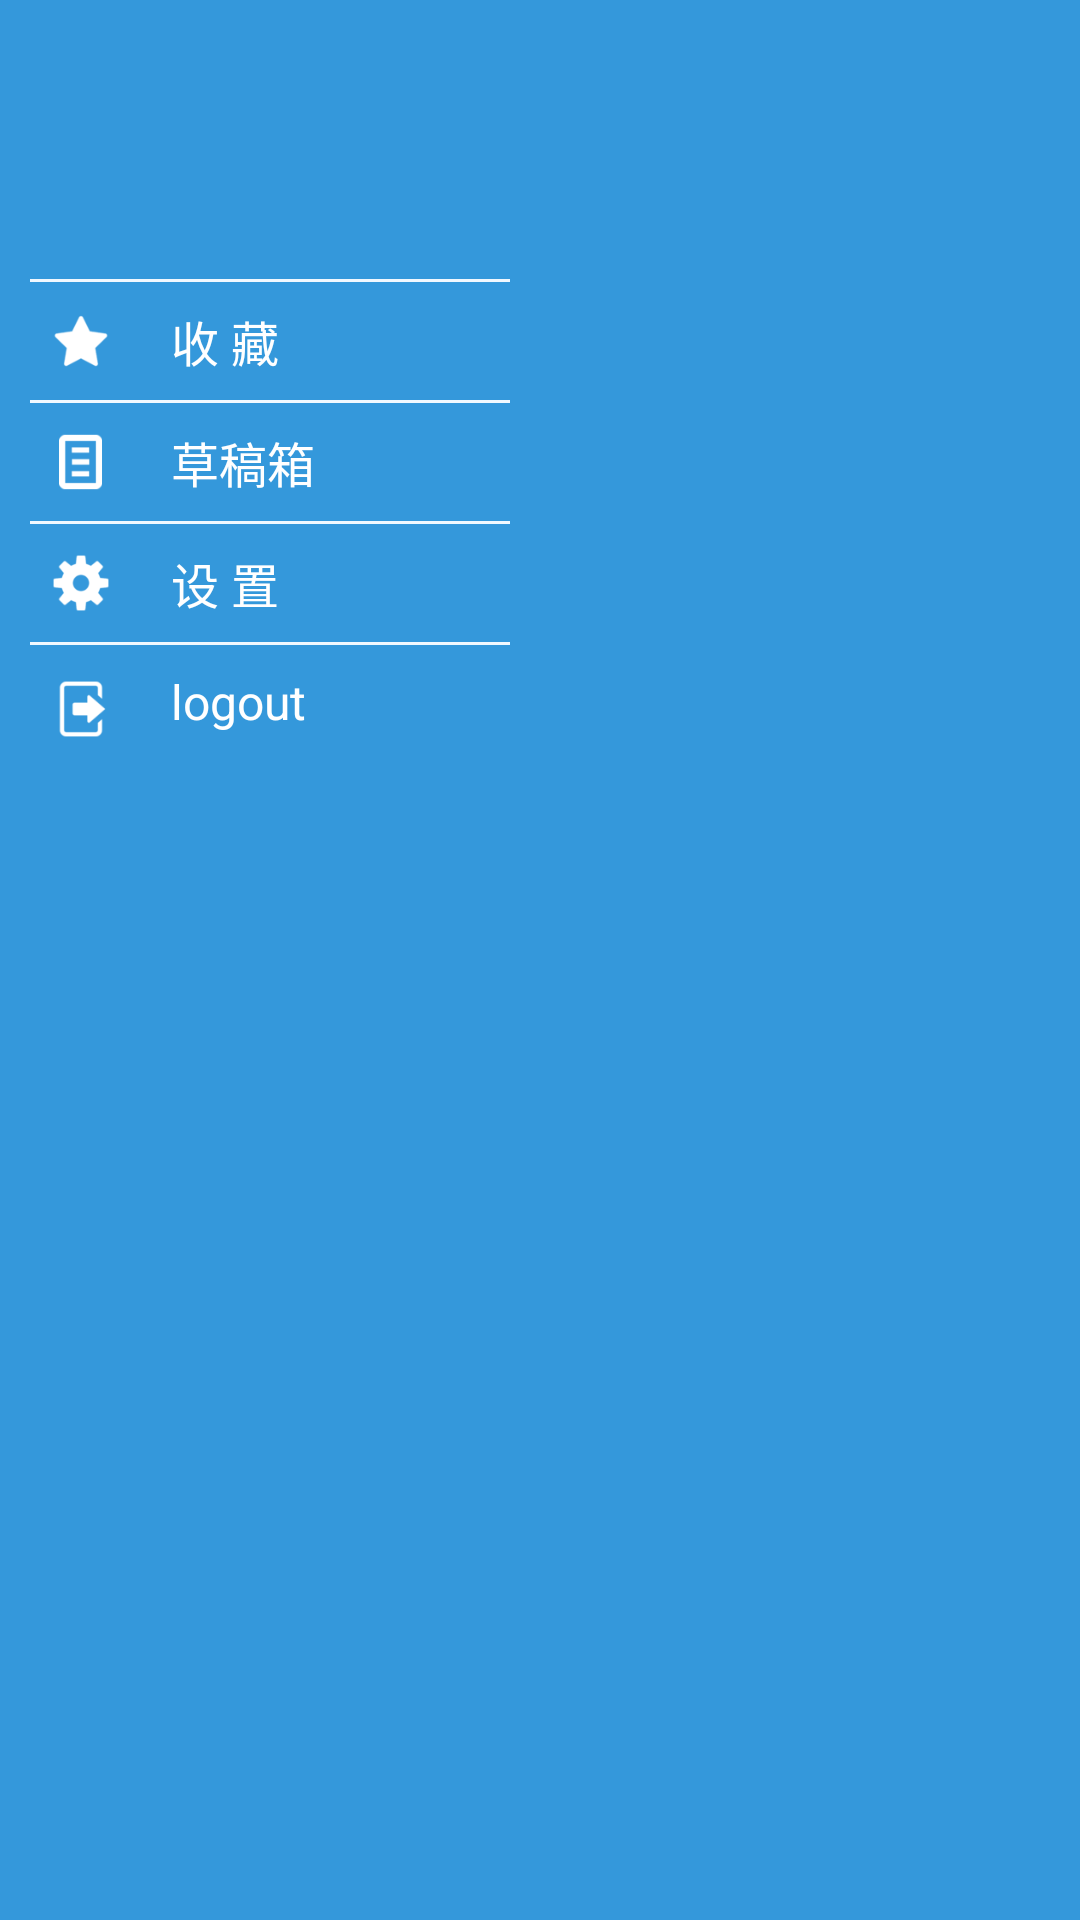

The Android layout XML behind this screen, and the referenced resources:
<!-- AndroidManifest.xml: application theme AppTheme_Light -->
<!-- res/layout/dialogactivity_layout.xml -->
<?xml version="1.0" encoding="UTF-8"?>
<LinearLayout xmlns:android="http://schemas.android.com/apk/res/android"
    android:id="@+id/main_dialog_layout"
    android:layout_width="wrap_content"
    android:layout_height="wrap_content"
    android:layout_gravity="right"
    android:layout_marginRight="8dp"
    android:layout_marginTop="42dp"
    android:background="@drawable/title_function_bg"
    android:orientation="vertical" >

    <RelativeLayout
        android:id="@+id/llayout01"
        android:layout_width="match_parent"
        android:layout_height="wrap_content"
        android:layout_marginBottom="5dp"
        android:layout_marginLeft="5dp"
        android:layout_marginRight="5dp"
        android:layout_marginTop="8dp"
        android:background="@drawable/title_list_selector"
        android:orientation="horizontal" >

        <ImageView
            android:id="@+id/head_icon"
            android:layout_width="64dp"
            android:layout_height="64dp"
            android:layout_gravity="center_vertical"
            android:layout_margin="8dp"
            android:contentDescription="@string/content_description" />

        <TextView
            android:id="@+id/head_name"
            android:layout_width="match_parent"
            android:layout_height="wrap_content"
            android:layout_alignTop="@id/head_icon"
            android:layout_toRightOf="@id/head_icon"
            android:gravity="center"
            android:padding="4dp"
            android:textColor="#fff"
            android:textSize="16sp" />

        <TextView
            android:layout_width="match_parent"
            android:layout_height="wrap_content"
            android:layout_below="@id/head_name"
            android:layout_toRightOf="@id/head_icon"
            android:gravity="center"
            android:padding="4dp"
            android:text=""
            android:textColor="#fff"
            android:textSize="12sp" />
    </RelativeLayout>

    <View
        android:layout_width="160dp"
        android:layout_height="1dip"
        android:layout_marginLeft="10dp"
        android:background="#F0F8FF" />

    <LinearLayout
        android:id="@+id/llayout02"
        android:layout_width="match_parent"
        android:layout_height="wrap_content"
        android:layout_marginLeft="5dp"
        android:layout_marginRight="5dp"
        android:background="@drawable/title_list_selector" >

        <ImageView
            android:id="@+id/imageView1"
            android:layout_width="24dp"
            android:layout_height="24dp"
            android:layout_gravity="center_vertical"
            android:layout_marginLeft="10dp"
            android:contentDescription="@string/content_description"
            android:src="@drawable/ic_collection" />

        <TextView
            android:layout_width="wrap_content"
            android:layout_height="wrap_content"
            android:layout_marginLeft="10dp"
            android:padding="8dp"
            android:text="@string/function_list_collection"
            android:textColor="#fff"
            android:textSize="16sp" />
    </LinearLayout>

    <View
        android:layout_width="160dp"
        android:layout_height="1dip"
        android:layout_marginLeft="10dp"
        android:background="#F0F8FF" />

    <LinearLayout
        android:id="@+id/llayout03"
        android:layout_width="match_parent"
        android:layout_height="wrap_content"
        android:layout_marginLeft="5dp"
        android:layout_marginRight="5dp"
        android:background="@drawable/title_list_selector" >

        <ImageView
            android:id="@+id/imageView2"
            android:layout_width="24dp"
            android:layout_height="24dp"
            android:layout_gravity="center_vertical"
            android:layout_marginLeft="10dp"
            android:contentDescription="@string/content_description"
            android:src="@drawable/ic_draft" />

        <TextView
            android:layout_width="wrap_content"
            android:layout_height="wrap_content"
            android:layout_marginLeft="10dp"
            android:padding="8dp"
            android:text="@string/function_list_draft"
            android:textColor="#fff"
            android:textSize="16sp" />
    </LinearLayout>

    <View
        android:layout_width="160dp"
        android:layout_height="1dip"
        android:layout_marginLeft="10dp"
        android:background="#F0F8FF" />

    <LinearLayout
        android:id="@+id/llayout04"
        android:layout_width="match_parent"
        android:layout_height="wrap_content"
        android:layout_marginLeft="5dp"
        android:layout_marginRight="5dp"
        android:background="@drawable/title_list_selector" >

        <ImageView
            android:id="@+id/imageView3"
            android:layout_width="24dp"
            android:layout_height="24dp"
            android:layout_gravity="center_vertical"
            android:layout_marginLeft="10dp"
            android:contentDescription="@string/content_description"
            android:src="@drawable/ic_settings" />

        <TextView
            android:layout_width="wrap_content"
            android:layout_height="wrap_content"
            android:layout_marginLeft="10dp"
            android:padding="8dp"
            android:text="@string/function_list_settings"
            android:textColor="#fff"
            android:textSize="16sp" />
    </LinearLayout>

    <View
        android:layout_width="160dp"
        android:layout_height="1dip"
        android:layout_marginLeft="10dp"
        android:background="#F0F8FF" />

    <LinearLayout
        android:id="@+id/llayout05"
        android:layout_width="match_parent"
        android:layout_height="wrap_content"
        android:layout_marginBottom="2dp"
        android:layout_marginLeft="5dp"
        android:layout_marginRight="5dp"
        android:background="@drawable/title_list_selector" >

        <ImageView
            android:id="@+id/imageView4"
            android:layout_width="24dp"
            android:layout_height="24dp"
            android:layout_gravity="center_vertical"
            android:layout_marginLeft="10dp"
            android:contentDescription="@string/content_description"
            android:src="@drawable/ic_exit" />

        <TextView
            android:layout_width="wrap_content"
            android:layout_height="wrap_content"
            android:layout_marginBottom="5dp"
            android:layout_marginLeft="10dp"
            android:padding="8dp"
            android:text="@string/function_list_exit"
            android:textColor="#fff"
            android:textSize="16sp" />
    </LinearLayout>

</LinearLayout>
<!-- resources referenced by this layout -->
<resources>
  <!-- drawable title_list_selector (drawable) -->
  <?xml version="1.0" encoding="utf-8"?>
  <selector xmlns:android="http://schemas.android.com/apk/res/android">
  
      <item android:drawable="@drawable/more_selected_background" android:state_focused="true"></item>
      <item android:drawable="@drawable/more_selected_background" android:state_pressed="true"/>
      <item android:drawable="@drawable/more_selected_background" android:state_selected="true"></item>
      <item android:drawable="@android:color/transparent"></item>
  
  </selector>
  <string name="content_description" />
  <string name="function_list_collection">收 藏</string>
  <string name="function_list_draft">草稿箱</string>
  <string name="function_list_exit">logout</string>
  <string name="function_list_settings">设 置</string>
  <style name="AppTheme_Light" parent="@style/PrivateThemeHoloLightOnlyForInherit">
          <item name="add">@drawable/accountactivity_add_light</item>
          <item name="refresh">@drawable/refresh_light</item>
          <item name="remove">@drawable/accountactivity_remove_light</item>
          <item name="listview_checked_color">@color/listview_checked_color_holo_light</item>
          <item name="android:windowIsTranslucent">true</item>
      </style>
  <!-- drawable more_selected_background (drawable) -->
  <?xml version="1.0" encoding="utf-8"?>
  <shape xmlns:android="http://schemas.android.com/apk/res/android" 
      android:shape="rectangle">
      
      <solid android:color="#7EC0EE" />
      
  </shape>
  <color name="listview_checked_color_holo_light">#33add6</color>
  <color name="host_background">#ffe5e5e5</color>
  <style name="ActionBarStyle" parent="@android:style/Widget.Holo.Light.ActionBar.Solid.Inverse">
          <item name="android:background">@color/theme_blue1</item>
          <item name="android:backgroundStacked">@drawable/ab_stacked_solid_inverse_holo</item>
          <item name="android:titleTextStyle">@style/ActionBar.Title.Text</item>
          <item name="android:subtitleTextStyle">@style/ActionBar.Subtitle.Text</item>
      </style>
  <style name="ActionBarDropDownStyle" parent="@android:style/Widget.Holo.Light.Spinner">
          <item name="android:background">@drawable/actionbar_dropdown_navigation_item_background_light</item>
          <item name="android:gravity">center_vertical|left</item>
          <item name="android:spinnerMode">dropdown</item>
          <item name="android:dropDownWidth">200dp</item>
          <item name="android:dropDownVerticalOffset">0dip</item>
          <item name="android:dropDownHorizontalOffset">0dip</item>
      </style>
  <style name="ActionBarTabViewLight" parent="@android:style/Widget.Holo.ActionBar.TabView">
          <item name="android:background">@drawable/actionbar_tab_background_light</item>
          <item name="android:showDividers">none</item>
      </style>
  <style name="ActionBarTheme" parent="@android:style/Theme.Holo.Light">
          
          
          
          
      </style>
  <color name="theme_blue1">#3A93E1</color>
  <style name="ActionBar.Title.Text" parent="@android:style/TextAppearance.Holo.Widget.ActionBar.Title.Inverse">
          <item name="android:textColor">@android:color/white</item>
      </style>
  <style name="ActionBar.Subtitle.Text" parent="@android:style/TextAppearance.Holo.Widget.ActionBar.Subtitle.Inverse">
          <item name="android:textColor">@android:color/white</item>
      </style>
</resources>
